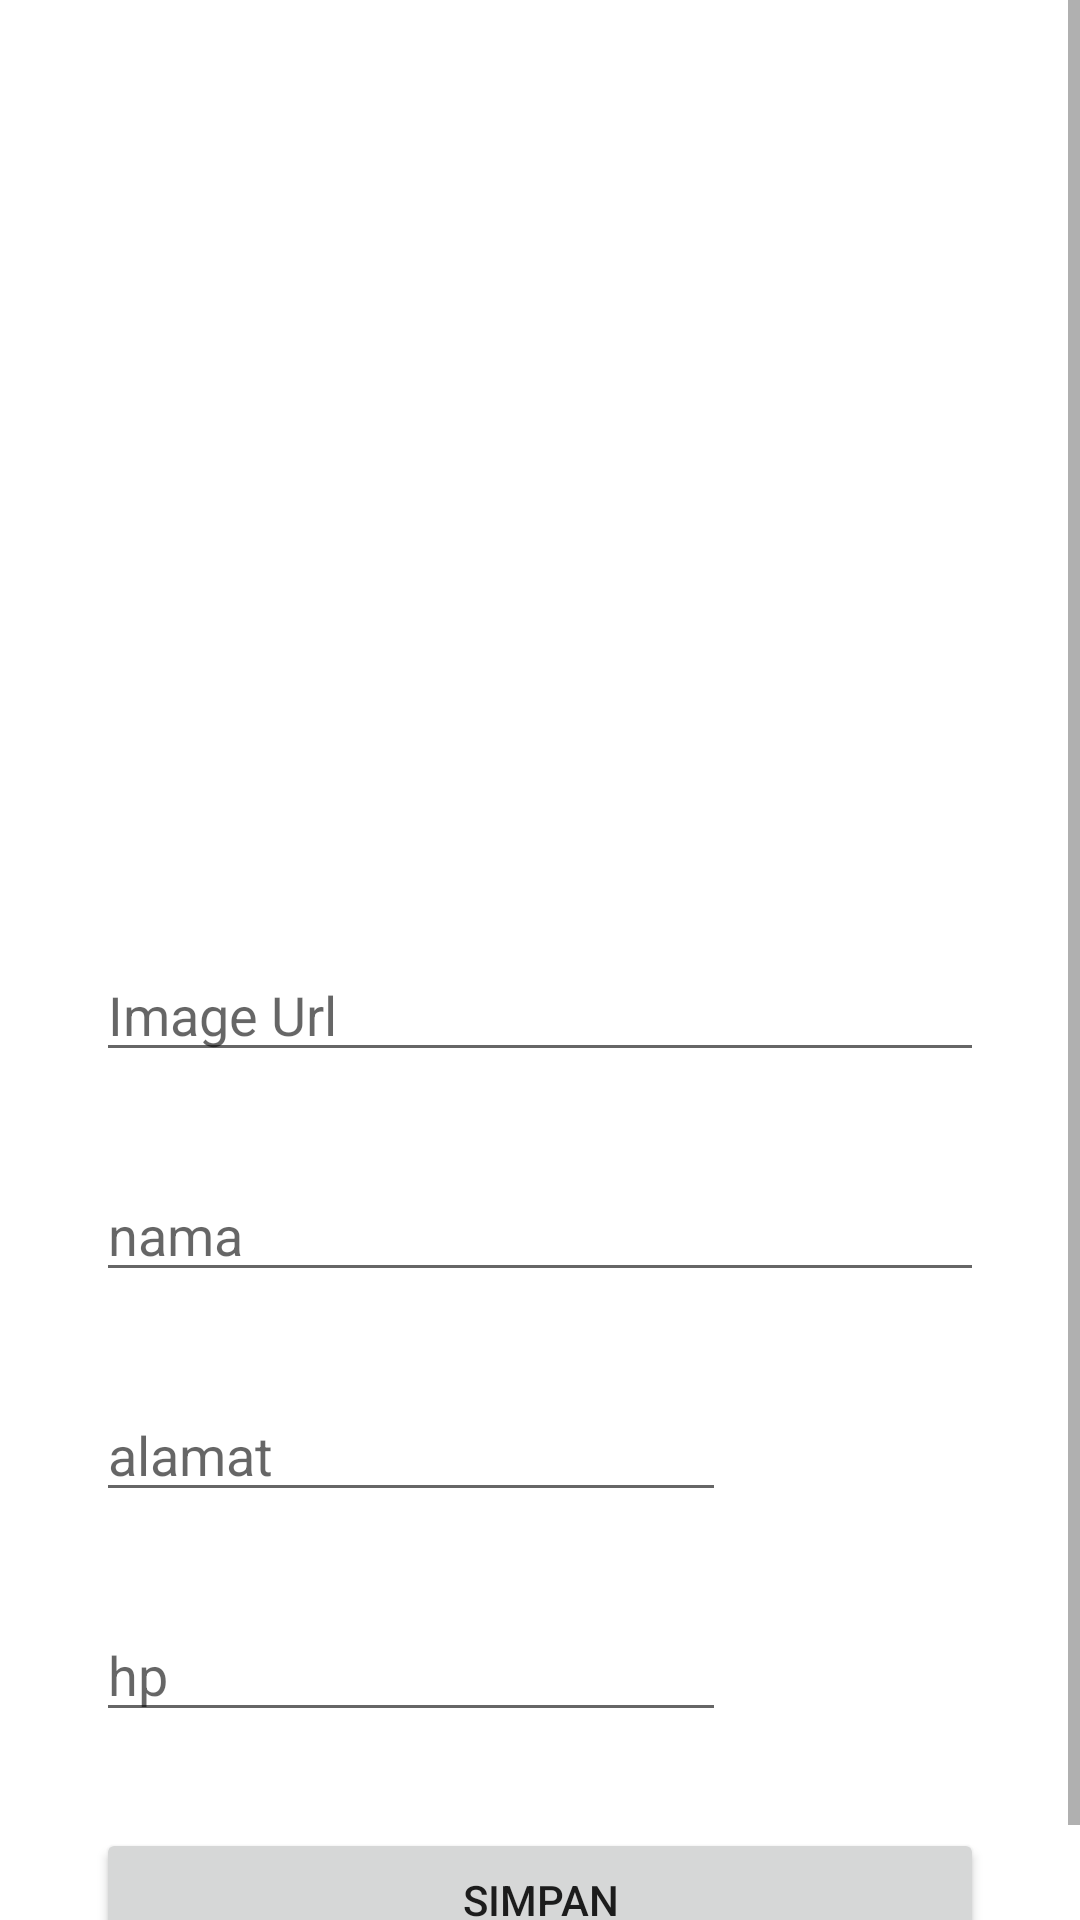

Reconstruct the res/layout file that produces this screen, plus the resources it refers to.
<!-- AndroidManifest.xml: application theme Theme.Matematika -->
<!-- res/layout/activity_edit.xml -->
<?xml version="1.0" encoding="utf-8"?>
<ScrollView
    xmlns:android="http://schemas.android.com/apk/res/android"
    xmlns:app="http://schemas.android.com/apk/res-auto"
    android:orientation="vertical"
    android:layout_width="match_parent"
    android:layout_height="match_parent">
  <RelativeLayout

      xmlns:tools="http://schemas.android.com/tools"
      android:layout_width="match_parent"
      android:layout_height="match_parent"
      tools:context=".EditActivity">

    <ImageView
        android:id="@+id/imgIcon"
        android:layout_width="match_parent"
        android:layout_height="300dp"
        android:scaleType="centerInside"
        android:src="@mipmap/ic_cat"
    />


    <EditText
        android:id="@+id/edtImageUrl"
        android:layout_below="@+id/imgIcon"
        android:layout_marginVertical="16dp"
        android:layout_width="match_parent"
        android:layout_height="wrap_content"
        android:hint="Image Url"
        android:layout_marginHorizontal="32dp"/>

    <EditText
        android:id="@+id/edtNama"
        android:layout_below="@+id/edtImageUrl"
        android:layout_marginVertical="16dp"
        android:layout_width="match_parent"
        android:layout_height="wrap_content"
        android:hint="nama"
        android:layout_marginHorizontal="32dp"/>

    <EditText
        android:id="@+id/edtAlamat"
        android:layout_below="@+id/edtNama"
        android:layout_width="wrap_content"
        android:layout_height="wrap_content"
        android:ems="10"
        android:hint="alamat"
        android:gravity="start|top"
        android:inputType="textMultiLine"
        android:layout_marginVertical="16dp"
        android:layout_marginHorizontal="32dp"/>

    <EditText
        android:id="@+id/edtHp"
        android:layout_below="@+id/edtAlamat"
        android:layout_width="wrap_content"
        android:layout_height="wrap_content"
        android:hint="hp"
        android:ems="10"
        android:inputType="phone"
        android:layout_marginVertical="16dp"
        android:layout_marginHorizontal="32dp"/>

    <Button
        android:id="@+id/btnSimpan"
        android:layout_below="@+id/edtHp"
        android:layout_height="wrap_content"
        android:layout_width="match_parent"
        android:text="Simpan"
        android:layout_marginVertical="16dp"
        android:layout_marginHorizontal="32dp"/>

  </RelativeLayout>
</ScrollView>
<!-- resources referenced by this layout -->
<resources>
  <style name="Theme.Matematika" parent="Theme.MaterialComponents.DayNight.DarkActionBar">
      
      <item name="colorPrimary">@color/purple_500</item>
      <item name="colorPrimaryVariant">@color/purple_700</item>
      <item name="colorOnPrimary">@color/white</item>
      
      <item name="colorSecondary">@color/teal_200</item>
      <item name="colorSecondaryVariant">@color/teal_700</item>
      <item name="colorOnSecondary">@color/black</item>
      
      <item name="android:statusBarColor" tools:targetApi="l">?attr/colorPrimaryVariant</item>
      
    </style>
  <!-- not gathered from this repository: default colours our renderer supplied (Android Studio template values) -->
  <color name="purple_500">#FF6200EE</color>
  <color name="purple_700">#FF3700B3</color>
  <color name="teal_200">#FF03DAC5</color>
  <color name="teal_700">#FF018786</color>
  <color name="black">#FF000000</color>
  <color name="white">#FFFFFFFF</color>
</resources>
